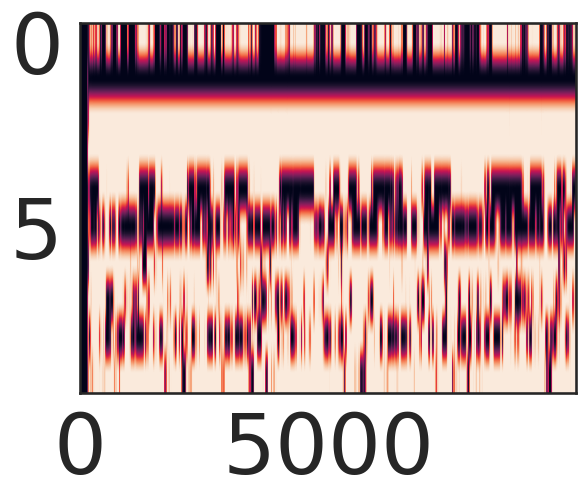
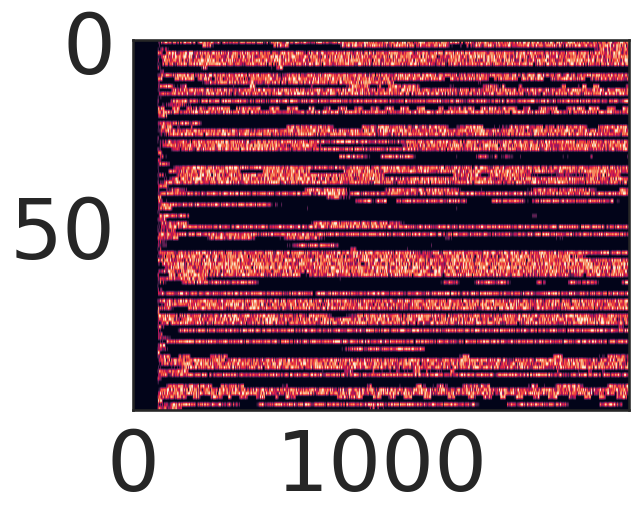
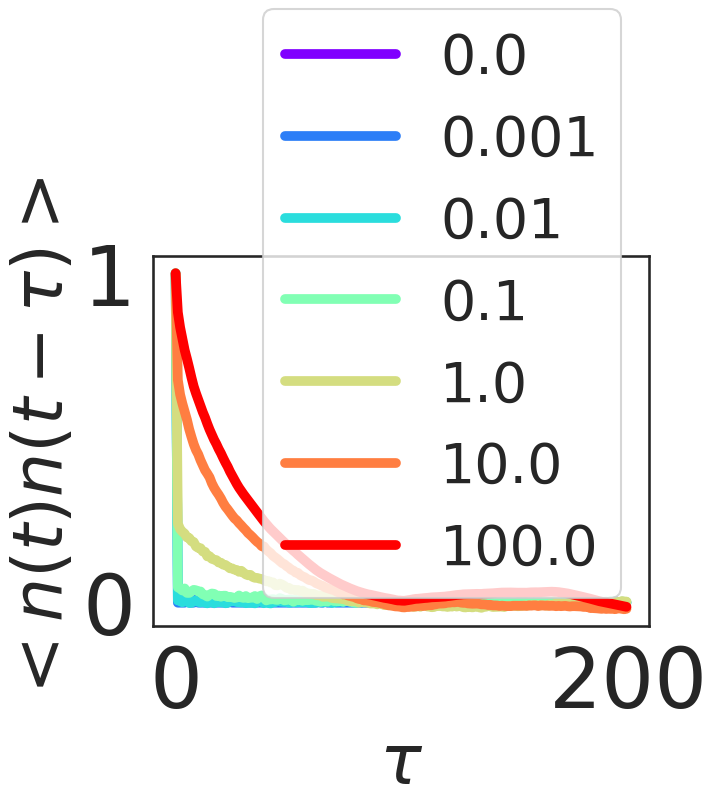

Write the Python code that produced these figures, in order.
# -*- coding: utf-8 -*-
"""
Created on Sat Sep 18 21:56:22 2021

[redacted]
"""

import numpy as np
import scipy as sp
import matplotlib.pyplot as plt
from matplotlib.pyplot import cm
from scipy.optimize import curve_fit

import seaborn as sns
color_names = ["windows blue", "red", "amber", "faded green"]
colors = sns.xkcd_palette(color_names)
sns.set_style("white")
sns.set_context("talk")

import matplotlib 
matplotlib.rc('xtick', labelsize=60) 
matplotlib.rc('ytick', labelsize=60) 

# %% functions
### basis function, nonlinearity, and network
def basis_function1(nkbins, nBases):
    """
    Raised cosine basis function to tile the time course of the response kernel
    nkbins of time points in the kernel and nBases for the number of basis functions
    """
    #nBases = 3
    #nkbins = 10 #binfun(duration); # number of bins for the basis functions
    ttb = np.tile(np.log(np.arange(0,nkbins)+1)/np.log(1.5),(nBases,1))  #take log for nonlinear time
    dbcenter = nkbins / (nBases+int(nkbins/3)) # spacing between bumps
    width = 5.*dbcenter # width of each bump
    bcenters = 1.*dbcenter + dbcenter*np.arange(0,nBases)  # location of each bump centers
    def bfun(x,period):
        return (abs(x/period)<0.5)*(np.cos(x*2*np.pi/period)*.5+.5)  #raise-cosine function formula
    temp = ttb - np.tile(bcenters,(nkbins,1)).T
    BBstm = [bfun(xx,width) for xx in temp] 
    #plt.plot(np.array(BBstm).T)
    return np.array(BBstm).T

def basis_function2(n, k, tl):
    """
    More biophysical delayed function, given a width parameter n, location of kernel k,
    and the time window tl (n=5-10 is a normal choice)
    """
    beta = np.exp(n)
    tl = np.arange(tl)
    fkt = beta*(tl/k)**n*np.exp(-n*(tl/k))
    return fkt

def NL(x,spkM):
    """
    Passing x through logistic nonlinearity with spkM maximum
    """
    nl = spkM/(1+np.exp(x))
    #nl = np.tanh(x)
    return nl

def spiking(x,dt):
    """
    Produce Poisson spiking given spike rate
    """
#    N = len(x)
#    spike = np.random.rand(N) < x*dt*0.1
    x[x<0] = 0  #ReLU
    #x[x>100] = 100  #hard threshold in case of instability
    spike = np.random.poisson(x*dt)
#    spike = x
    return spike

def flipkernel(k):
    """
    flipping kernel to resolve temporal direction
    """
    return np.squeeze(np.fliplr(k[None,:])) ###important for temporal causality!!!??
    
def kernel(theta, pad):
    """
    Given theta weights and the time window for padding,
    return the kernel contructed with basis function
    """
    nb = len(theta)
    basis = basis_function1(pad, nb)  #construct basises
    k = np.dot(theta, basis.T)  #construct kernels with parameter-weighted sum
    return flipkernel(k)

# %% dynamics
### GLM network simulation, with input
def GLM_net_stim(allK, dcs, S):
    """
    Simulate a GLM network given all response and coupling kernels and the stimulus
    """
    N, K, h = allK.shape  #N neurons x K kernels x pad window
    _,T = S.shape  #all the same stimulus for now
    us = np.zeros((N,T))  #all activity through time
    spks = np.zeros((N,T))  #for spiking process
    K_stim = allK[:,0,:]  # N x pad response kernels
    K_couple = allK[:,1:,:]  # N x N xpad coupling filter between neurons (and itself)
    #K_couple.transpose(1, 0, 2).strides
    
    for tt in range(h,T):
        ut = np.einsum('ij,ij->i', S[:,tt-h:tt], (K_stim)) + \
             np.einsum('ijk,jk->i',  (K_couple), spks[:,tt-h:tt])  #neat way for linear dynamics
        ut = NL(ut + dcs, spkM)  #share the same nonlinearity for now
        us[:,tt] = ut #np.random.poisson(ut)
        spks[:,tt] = spiking(NL(ut + dcs, spkM), dt)  #Bernouli process for spiking
    return us, spks

def GLM_net(M_, allK, T):
    """
    Simulate a GLM network given all response and coupling kernels
    """
    N, K, h = allK.shape  #N neurons x K kernels x pad window
    us = np.zeros((N,T))  #all activity through time
    spks = np.zeros((N,T))  #for spiking process
    kernels = np.einsum('ij,ijk->ijk', M_, allK)
    #K_couple.transpose(1, 0, 2).strides
    
    for tt in range(h,T):
        ut = np.einsum('ijk,jk->i',  kernels, spks[:,tt-h:tt])  #neat way for linear dynamics
        us[:,tt] = NL(ut, spkM) #np.random.poisson(ut)
        temp = spiking(NL(ut, spkM), dt)
        temp[temp>0]=1
        spks[:,tt] = temp
#        spks[:,tt] = spiking(NL(ut, spkM), dt)  #Bernouli process for spiking
    return us, spks

def G_FORCE_network(M_, spkM, allK, T):
    """
    Simulate a GLM network given all response and coupling kernels
    """
    N, K, h = allK.shape  #N neurons x K kernels x pad window
    us = np.zeros((N,T))  #all activity through time
    spks = np.zeros((N,T))  #for spiking process
    
    for tt in range(h,T):
        r = np.einsum('ijk,jk->i',  allK, spks[:,tt-h:tt])  #neat way for linear dynamics
        us[:,tt] = NL(r, spkM) #np.random.poisson(ut)
        temp = spiking(M_ @ NL(r, spkM), dt)
#        temp[temp>0]=1
        spks[:,tt] = temp
#        spks[:,tt] = spiking(M_ @ NL(r, spkM), dt)  #Bernouli process for spiking
    return us, spks

# %% ground truth GLM-net
N = 10
T = 1000
dt = 0.1
time = np.arange(0,T,dt)
stim = np.random.randn(len(time))*0.1
stimulus = 0*np.repeat(stim[:,None],10,axis=1).T #identical stimulus for all three neurons for now
nbasis = 5
spkM = 1
pad = 150
nkernels = N**2+N  #xN coupling and N stimulus filters
thetas = np.random.randn(nkernels, nbasis)  #weights on kernels
#Ks = basis_function1(pad, nbasis)
Ks = (np.fliplr(basis_function1(pad,nbasis).T).T).T
allK = np.zeros((nkernels,pad))  #number of kernels x length of time window
for ii in range(nkernels):
    allK[ii,:] = np.dot(thetas[ii,:], Ks)
allK = allK.reshape(N,N+1,pad)
us, spks = GLM_net_stim(allK, 0, stimulus)

plt.figure()
plt.imshow(us,aspect='auto')

# %% Measurements
def autocorr_(x):
    result = np.correlate(x, x, mode='same')
    return result[int(result.size/2):]
def autocorr(x,lags):
    '''manualy compute, non partial'''
    mean=np.mean(x)
    var=np.var(x)
    xp=x-mean
    corr=[1. if l==0 else np.sum(xp[l:]*xp[:-l])/len(x)/var for l in lags]
#    corr=[np.sum(xp[l:]*xp[:-l])/len(x)/var for l in lags]
    return np.array(corr)
def exp_fit(x,y):
    #A, tau = np.polyfit(x, np.log(y), 1)
    #np.polyfit(x, np.log(y), 1, w=np.sqrt(y))
    p0 = (1.,1.e-5,0.) # starting search koefs
    opt, pcov = curve_fit(model_func, x, y, p0)
    a, k, b = opt
    return k
def model_func(x, a, k, b):
    return a * np.exp(-k*x) + b

# %% GLM kernel setup
N = 100
nbasis = 5
pad = 100
spkM = 1
T = 2000
dt = 1
p_glm = 0.2
Ks = (np.fliplr(basis_function1(pad,nbasis).T).T).T
allK = np.zeros((N,N,pad))  #number of kernels x length of time window
thetas = np.random.randn(N,N, nbasis)
sparse = np.random.rand(N,N)
mask = np.random.rand(N,N)
mask[sparse>p_glm] = 0
mask[sparse<=p_glm] = 1
for ii in range(N):
    for jj in range(N):
        temp = np.dot(thetas[ii,jj,:], Ks)
        if ii==jj:
            temp = np.dot( np.array([-1,0.5,0.2,-0.1,0.1]) , Ks )
            allK[ii,jj,:] = temp*10.
#            allK[ii,jj,:] = temp*mask[ii,jj]
        else:
#            temp = np.dot( np.array([-1,0.5,0.2,-0.1,0.1]) , Ks )
            allK[ii,jj,:] = temp*mask[ii,jj]
            
# %% parameter test
M_ = 1/np.sqrt(p_glm*N)*np.random.randn(N,N)
us,spks = GLM_net(M_, allK, T)
#us,spks = G_FORCE_network(M_, spkM, allK, T)
plt.figure()
plt.imshow(spks,aspect='auto')

# %% Dynamics
gs = np.array([0,0.001,0.01,0.1,1,10,100])/1  #for recurrent strenght
#gs = np.array([1,5,10,15,25,50,100])   #for max spike rate
win = 200
acs = np.zeros((len(gs),N,win))
Mtemp = np.random.randn(N,N)
for gg in range(len(gs)):
    M_ = gs[gg]*Mtemp*1/np.sqrt(p_glm*N)  #1 or gs[gg]
    us,spks =G_FORCE_network(M_, 1, allK, T)  #spkM or gs[gg]
    #GLM_net(M_, allK, T)
    for nn in range(N):
        acs[gg,nn,:] = autocorr(spks[nn,:], np.arange(win))

# %%
plt.figure()
nn = len(gs)
color = iter(cm.rainbow(np.linspace(0, 1, nn)))
acss = np.zeros((len(gs),win))
for ii in range(len(gs)):
#    if ii==0:
#        acss[ii,:] = np.nanmean(acs[ii,:,:],axis=0)
#        plt.plot(acss[ii,:], 'k')
#    else:
#        acss[ii,:] = np.nanmean(acs[ii,:,:],axis=0)
#        c = next(color)
#        plt.plot(acss[ii,:], c=c)
    acss[ii,:] = np.nanmean(acs[ii,:,:],axis=0)
    c = next(color)
    plt.plot(acss[ii,:], label=str(gs[ii]),c=c,linewidth=7)
plt.legend(fontsize=40)    
plt.xlabel(r'$\tau$',fontsize=50)
plt.ylabel(r'$<n(t)n(t-\tau)>$',fontsize=50)
